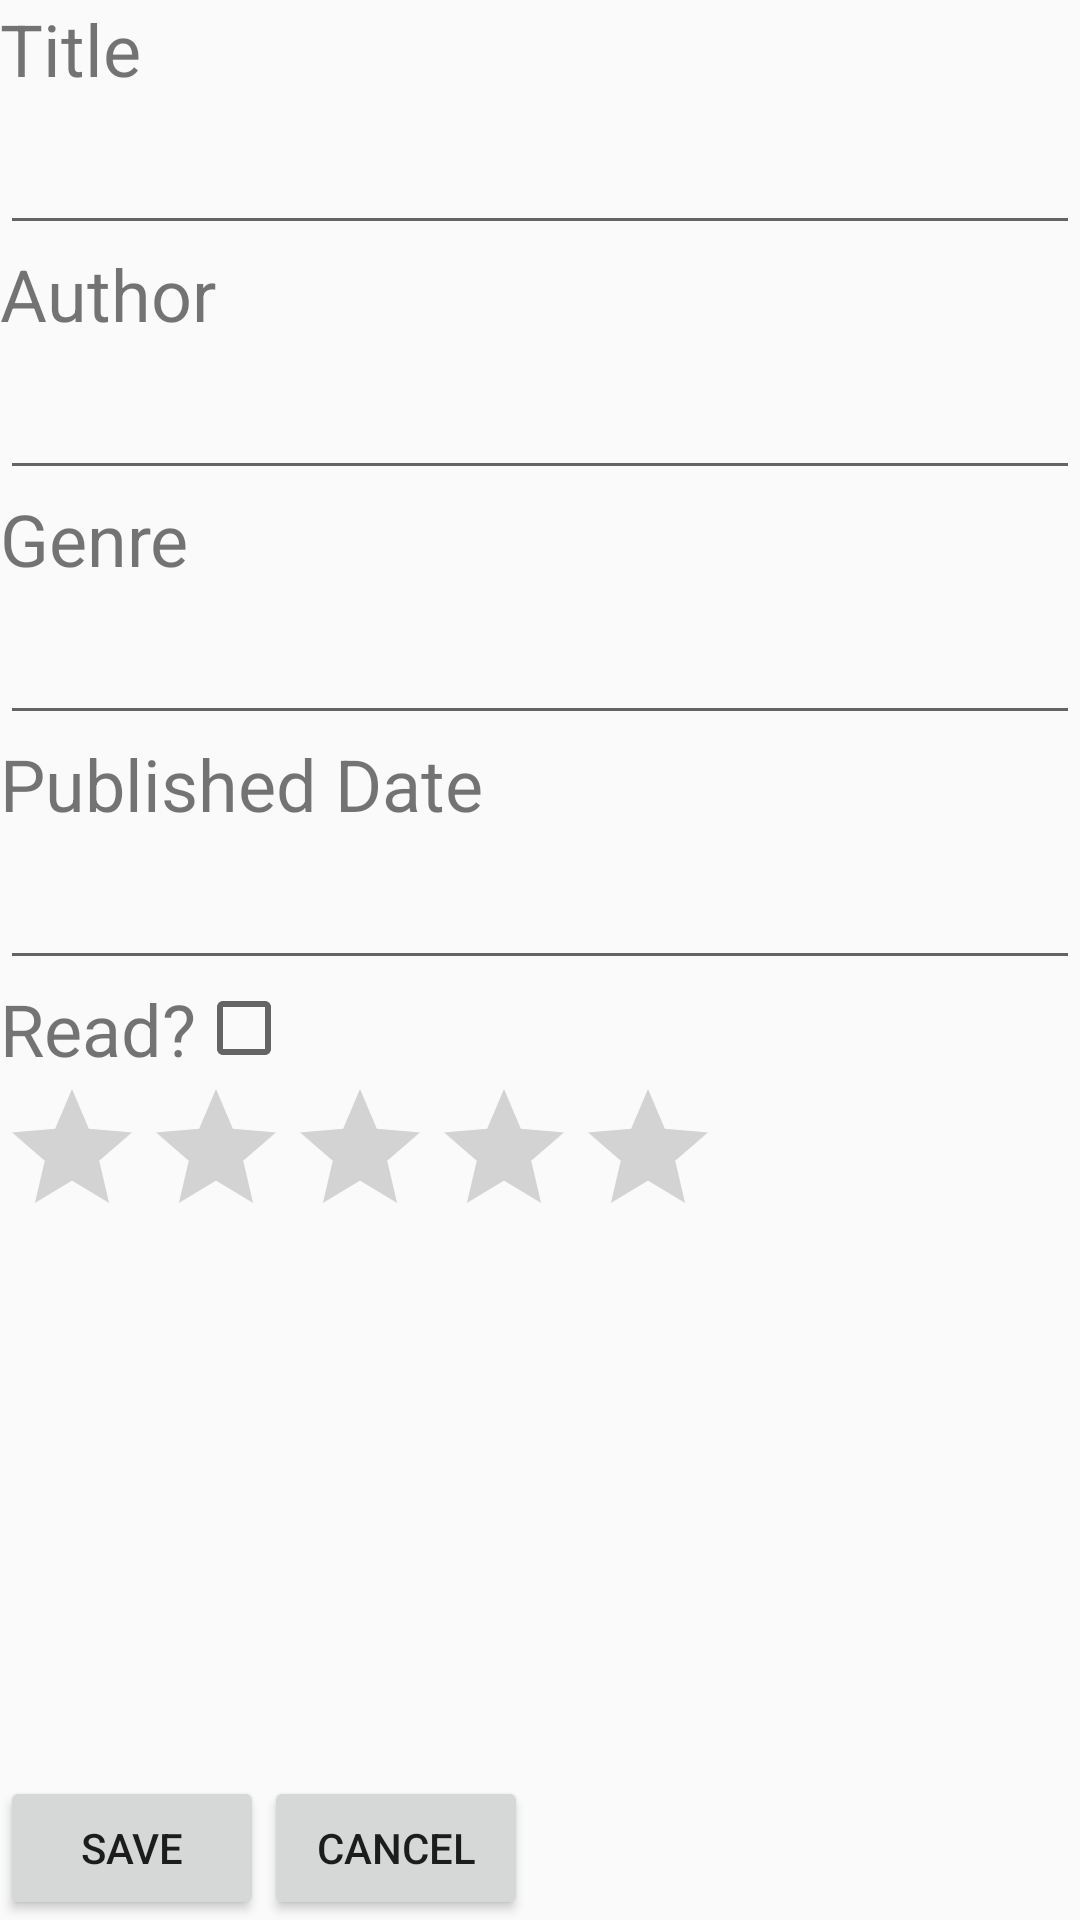

Produce the Android XML layout that renders to this screen, including the resource entries it uses.
<!-- AndroidManifest.xml: application theme AppTheme -->
<!-- res/layout/book_edit_activity.xml -->
<?xml version="1.0" encoding="utf-8"?>
<RelativeLayout xmlns:android="http://schemas.android.com/apk/res/android"
              xmlns:tools="http://schemas.android.com/tools"
              android:orientation="vertical"
              android:layout_width="match_parent"
              android:layout_height="match_parent">

    <TextView
        android:layout_width="wrap_content"
        android:layout_height="wrap_content"
        android:text="Title"
        android:id="@+id/editTitleLabel"
        android:textSize="24sp"

        android:layout_alignParentStart="true"
        android:layout_alignParentLeft="true"
        />

    <EditText
        android:layout_width="match_parent"
        android:layout_height="wrap_content"
        android:layout_below="@+id/editTitleLabel"
        android:id="@+id/editTitle"
        tools:text = "This is a book title!"
        android:focusableInTouchMode="true"
        android:textSize="24sp"
        android:inputType="textCapWords"
        android:nextFocusDown="@+id/editAuthor"
        android:focusable="true"
        />

    <TextView
        android:layout_width="wrap_content"
        android:layout_height="wrap_content"
        android:text="Author"
        android:id="@+id/editAuthorLabel"

        android:layout_below="@+id/editTitle"
        android:textSize="24sp"/>

    <EditText
        android:layout_width="match_parent"
        android:layout_height="wrap_content"
        android:id="@id/editAuthor"
        tools:text = "Dean Koontz"
        android:focusableInTouchMode="true"
        android:layout_below="@id/editAuthorLabel"
        android:textSize="24sp"
        android:nextFocusDown="@+id/editGenre"
        android:inputType="textCapWords"
        android:focusable="true" />

    <TextView
        android:layout_width="wrap_content"
        android:layout_height="wrap_content"
        android:text="Genre"
        android:layout_below="@id/editAuthor"
        android:id="@+id/editGenreLabel"
        android:textSize="24sp"/>

    <EditText
        android:layout_width="match_parent"
        android:layout_height="wrap_content"
        android:id="@id/editGenre"
        tools:text = "Sci-Fi"
        android:focusableInTouchMode="true"
        android:layout_below="@id/editGenreLabel"
        android:nextFocusDown="@+id/editPublished"
        android:inputType="textCapWords"
        android:textSize="24sp"
        android:focusable="true" />

    <TextView
        android:layout_width="wrap_content"
        android:layout_height="wrap_content"
        android:text="Published Date"
        android:layout_below="@id/editGenre"
        android:id="@+id/editPublishedLabel"
        android:textSize="24sp"/>

    <EditText
        android:layout_width="match_parent"
        android:layout_height="wrap_content"
        android:focusableInTouchMode="true"
        android:ems="10"
        tools:text="September 22, 1978"
        android:id="@id/editPublished"
        android:layout_below="@id/editPublishedLabel"
        android:textSize="24sp"
        android:inputType="textCapWords"
        android:focusable="true" />

    <TextView
        android:layout_width="wrap_content"
        android:layout_height="wrap_content"
        android:text="Read?"
        android:id="@+id/editReadLabel"
        android:layout_below="@id/editPublished"
        android:textSize="24sp"/>

    <CheckBox
        android:layout_width="wrap_content"
        android:layout_height="wrap_content"
        android:id="@+id/editRead"
        android:textSize="24sp"
        android:layout_toRightOf="@id/editReadLabel"
        android:layout_alignTop="@id/editReadLabel"
        android:checked="false"/>

    <Button
        android:layout_width="wrap_content"
        android:layout_height="wrap_content"
        android:text="Save"
        android:id="@+id/btnSaveButton"
        android:layout_alignParentBottom="true"
        android:layout_alignParentLeft="true"
        android:layout_alignParentStart="true"/>

    <Button
        android:layout_width="wrap_content"
        android:layout_height="wrap_content"
        android:text="Cancel"
        android:id="@+id/btnCancelButton"
        android:layout_alignBottom="@+id/btnSaveButton"
        android:layout_toRightOf="@+id/btnSaveButton"
        android:layout_toEndOf="@+id/btnSaveButton"
        />

    <RatingBar
        android:layout_width="wrap_content"
        android:layout_height="wrap_content"
        android:id="@+id/ratingBar"
        android:longClickable="false"
        android:layout_below="@+id/editRead"
        android:layout_alignParentLeft="true"
        android:layout_alignParentStart="true"
        android:progressTint="@android:color/holo_blue_bright" />
</RelativeLayout>
<!-- resources referenced by this layout -->
<resources>
  <style name="AppTheme" parent="Theme.AppCompat.Light.DarkActionBar">
          
          <item name="colorPrimary">@color/colorPrimary</item>
          <item name="colorPrimaryDark">@android:color/black</item>
          <item name="colorAccent">@color/colorAccent</item>
      </style>
  <color name="colorPrimary">#9e9e9e</color>
  <color name="colorAccent">#009e28</color>
</resources>
